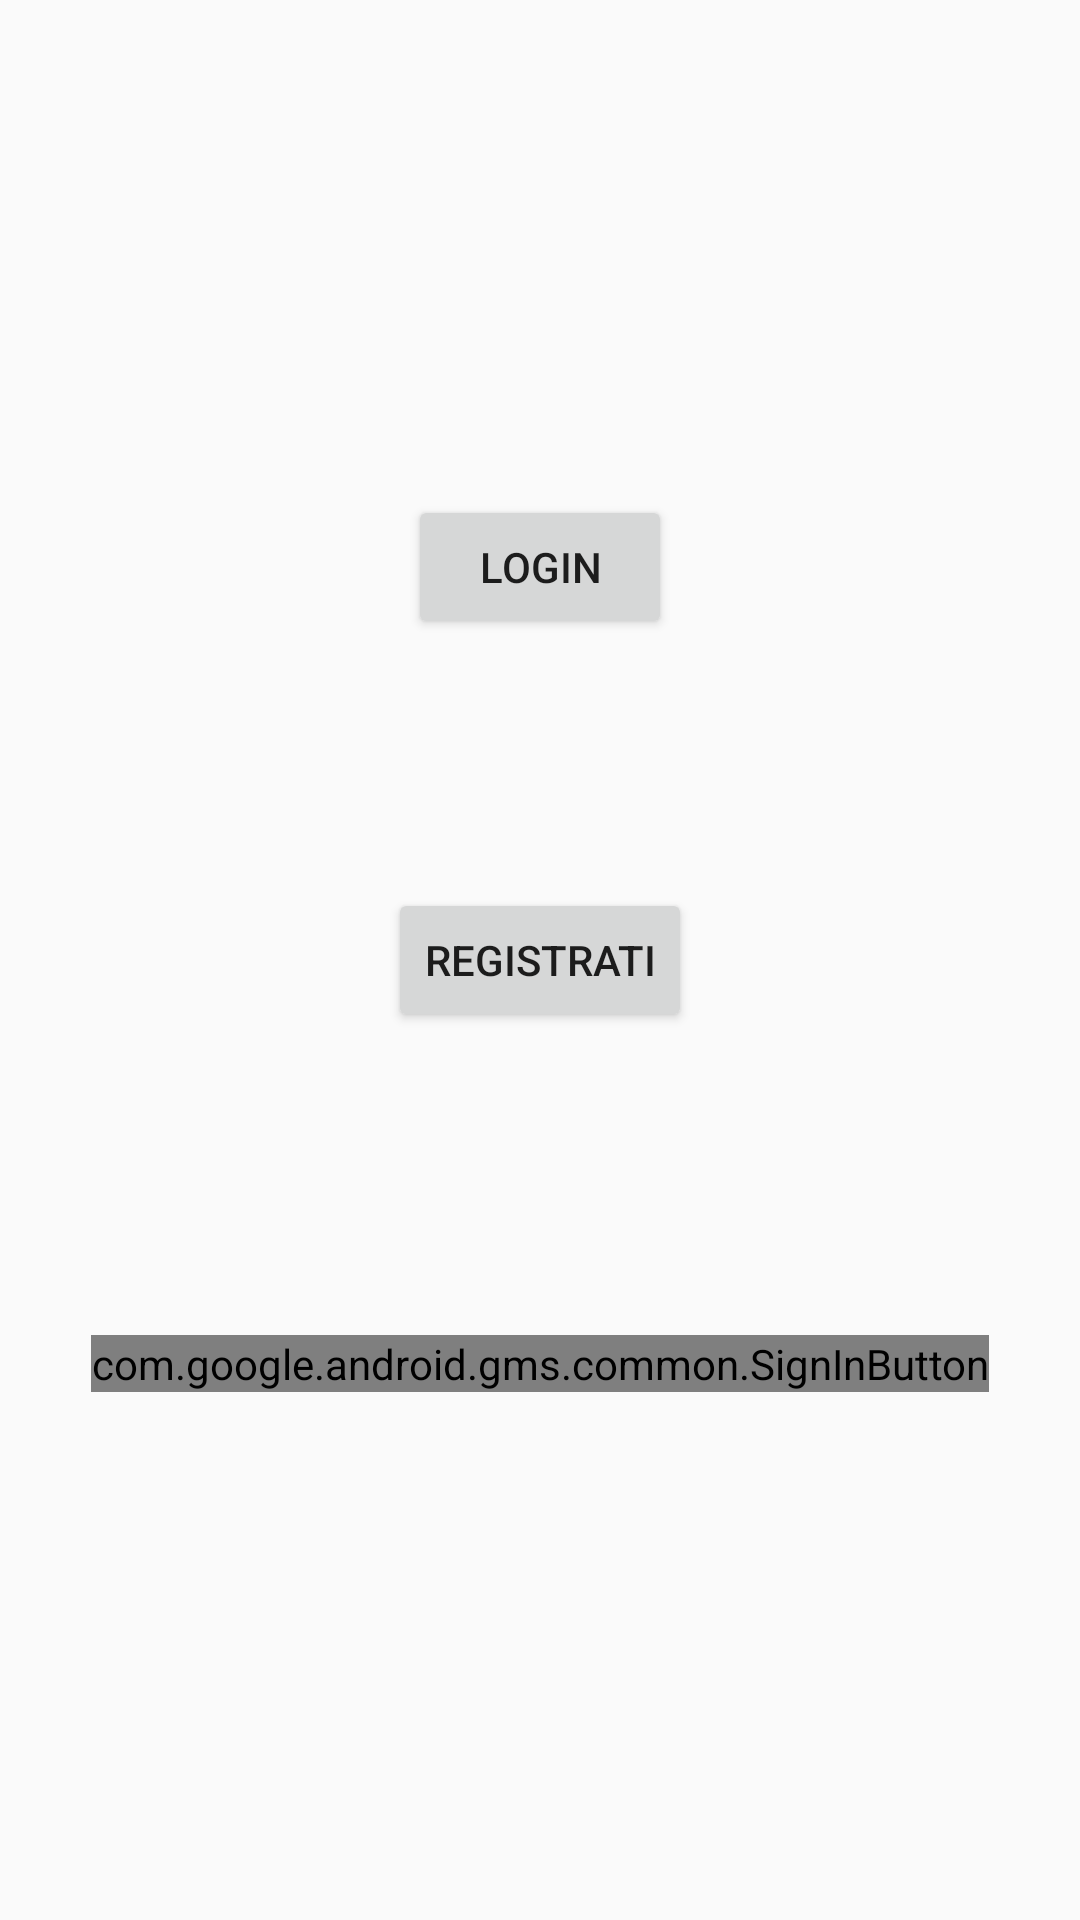

Produce the Android XML layout that renders to this screen, including the resource entries it uses.
<!-- AndroidManifest.xml: application theme AppTheme -->
<!-- res/layout/fragment_buttons.xml -->
<?xml version="1.0" encoding="utf-8"?>
<androidx.constraintlayout.widget.ConstraintLayout xmlns:android="http://schemas.android.com/apk/res/android"
    xmlns:app="http://schemas.android.com/apk/res-auto"
    xmlns:tools="http://schemas.android.com/tools"
    android:layout_width="match_parent"
    android:layout_height="match_parent"
    tools:context=".RegistrazioneActivity">
    <Button
        android:id="@+id/login_button"
        android:layout_width="wrap_content"
        android:layout_height="wrap_content"
        android:layout_marginBottom="83dp"
        android:gravity="center"
        android:orientation="vertical"
        android:text="Login"
        app:layout_constraintBottom_toTopOf="@+id/registra_button"
        app:layout_constraintEnd_toEndOf="parent"
        app:layout_constraintStart_toStartOf="parent"
        tools:ignore="MissingConstraints" />

    <Button
        android:id="@+id/registra_button"
        android:layout_width="wrap_content"
        android:layout_height="wrap_content"
        android:gravity="center"
        android:text="Registrati"
        app:layout_constraintBottom_toBottomOf="parent"
        app:layout_constraintEnd_toEndOf="parent"
        app:layout_constraintStart_toStartOf="parent"
        app:layout_constraintTop_toTopOf="parent" />

    <com.google.android.gms.common.SignInButton
        android:id="@+id/sign_in_button"
        android:layout_width="wrap_content"
        android:layout_height="wrap_content"
        android:layout_marginTop="101dp"
        android:gravity="center"
        android:orientation="vertical"
        app:layout_constraintEnd_toEndOf="parent"
        app:layout_constraintStart_toStartOf="parent"
        app:layout_constraintTop_toBottomOf="@+id/registra_button"
        tools:ignore="MissingConstraints" />

</androidx.constraintlayout.widget.ConstraintLayout>
<!-- resources referenced by this layout -->
<resources>
  <style name="AppTheme" parent="Theme.AppCompat.Light.DarkActionBar">
          
          <item name="colorPrimary">@color/colorPrimary</item>
          <item name="colorPrimaryDark">@color/colorPrimaryDark</item>
          <item name="colorAccent">@color/colorAccent</item>
  
          <item name="android:statusBarColor">@color/colorPrimary</item>
  
      </style>
  <color name="colorPrimary">#009688</color>
  <color name="colorPrimaryDark">#00BCD4</color>
  <color name="colorAccent">#03DAC5</color>
</resources>
